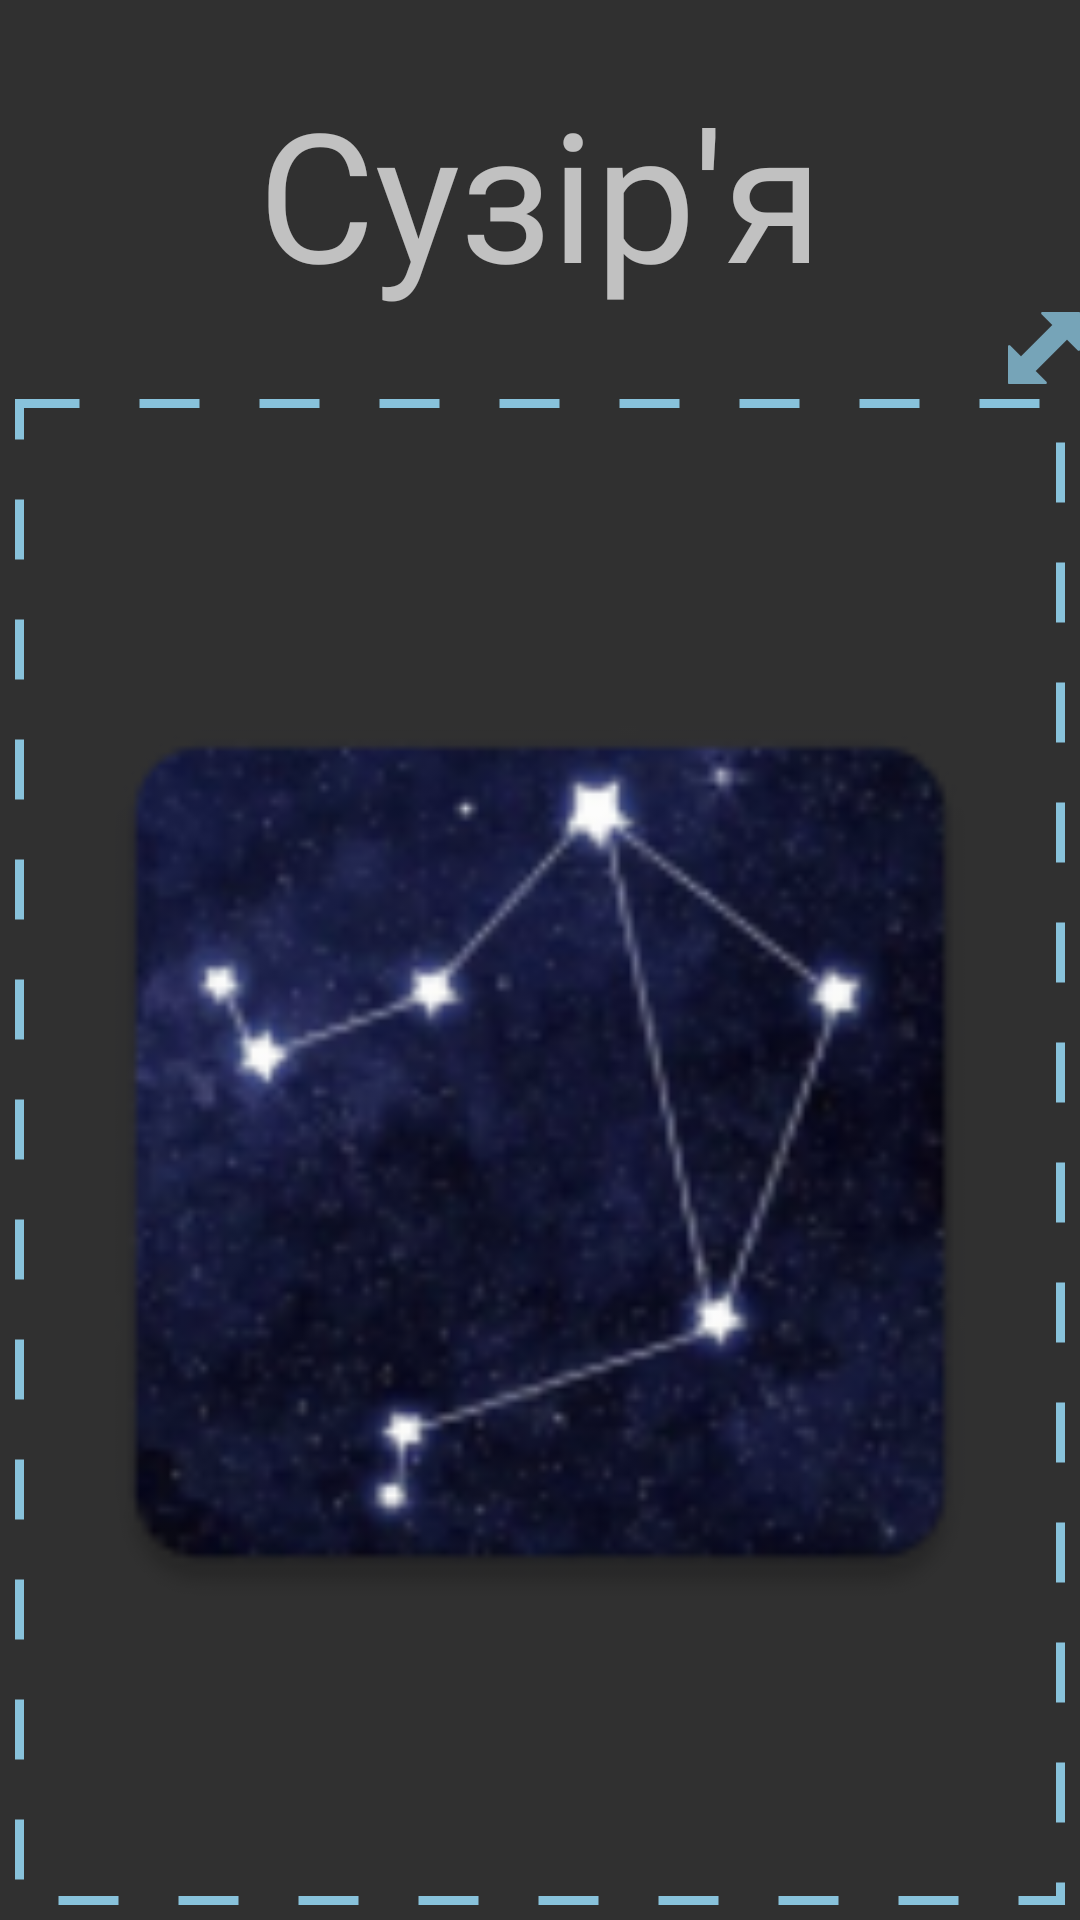

The Android layout XML behind this screen, and the referenced resources:
<!-- AndroidManifest.xml: application theme Theme.ConstellationMap -->
<!-- res/layout/about_c_image.xml -->
<?xml version="1.0" encoding="utf-8"?>
<LinearLayout xmlns:android="http://schemas.android.com/apk/res/android"
    android:layout_width="match_parent"
    android:layout_height="match_parent"
    android:orientation="vertical"
    android:gravity="center">

    <LinearLayout
        android:layout_width="match_parent"
        android:layout_height="match_parent"
        android:layout_weight="4"
        android:gravity="bottom|center"
        android:orientation="vertical">

        <TextView
            android:id="@+id/aboutImgName"
            android:layout_width="match_parent"
            android:layout_height="wrap_content"
            android:fontFamily="@font/comfortaa_bold"
            android:text="@string/placeHolder"
            android:gravity="center"
            android:textSize="60sp"/>

        <ImageView
            android:layout_width="wrap_content"
            android:layout_height="wrap_content"
            android:src="@drawable/resize"
            android:layout_gravity="end"
            android:contentDescription="@string/resize_arrow"/>

    </LinearLayout>

    <LinearLayout
        android:layout_width="match_parent"
        android:layout_height="match_parent"
        android:layout_weight="1"
        android:gravity="center"
        android:background="@drawable/border"
        android:layout_margin="5dp">

        <ImageView
            android:id="@+id/img"
            android:layout_width="match_parent"
            android:layout_height="match_parent"
            android:src="@mipmap/logo"
            android:layout_margin="5dp"
            android:contentDescription="@string/constellation_image"/>

    </LinearLayout>

</LinearLayout>
<!-- resources referenced by this layout -->
<resources>
  <!-- drawable border (drawable) -->
  <?xml version="1.0" encoding="utf-8"?>
  <layer-list xmlns:android="http://schemas.android.com/apk/res/android">
      <item>
          <shape>
              <stroke
                  android:color="#88C2DB"
                  android:dashWidth="20dp"
                  android:dashGap="20dp"
                  android:width="3dp"/>
          </shape>
      </item>
  </layer-list>
  <!-- drawable resize: png bitmap (drawable-hdpi, 445 bytes) -->
  <!-- mipmap logo: png bitmap (mipmap-hdpi, 8992 bytes) -->
  <string name="constellation_image">Constellation Image</string>
  <string name="placeHolder">Сузір\'я</string>
  <string name="resize_arrow">resize arrow image</string>
  <style name="Theme.ConstellationMap" parent="@style/Theme.Design.NoActionBar">
          
          <item name="colorPrimary">@color/purple_500</item>
          <item name="colorPrimaryVariant">@color/purple_700</item>
          <item name="colorOnPrimary">@color/white</item>
          
          <item name="colorSecondary">@color/teal_200</item>
          <item name="colorSecondaryVariant">@color/teal_700</item>
          <item name="colorOnSecondary">@color/black</item>
          
          <item name="android:statusBarColor" tools:targetApi="l">?attr/colorPrimaryVariant</item>
          
          <item name="windowActionBar">true</item>
      </style>
  <color name="purple_500">#FF6200EE</color>
  <color name="purple_700">#FF3700B3</color>
  <color name="white">#FFFFFFFF</color>
  <color name="teal_200">#FF03DAC5</color>
  <color name="teal_700">#FF018786</color>
  <color name="black">#FF000000</color>
</resources>
